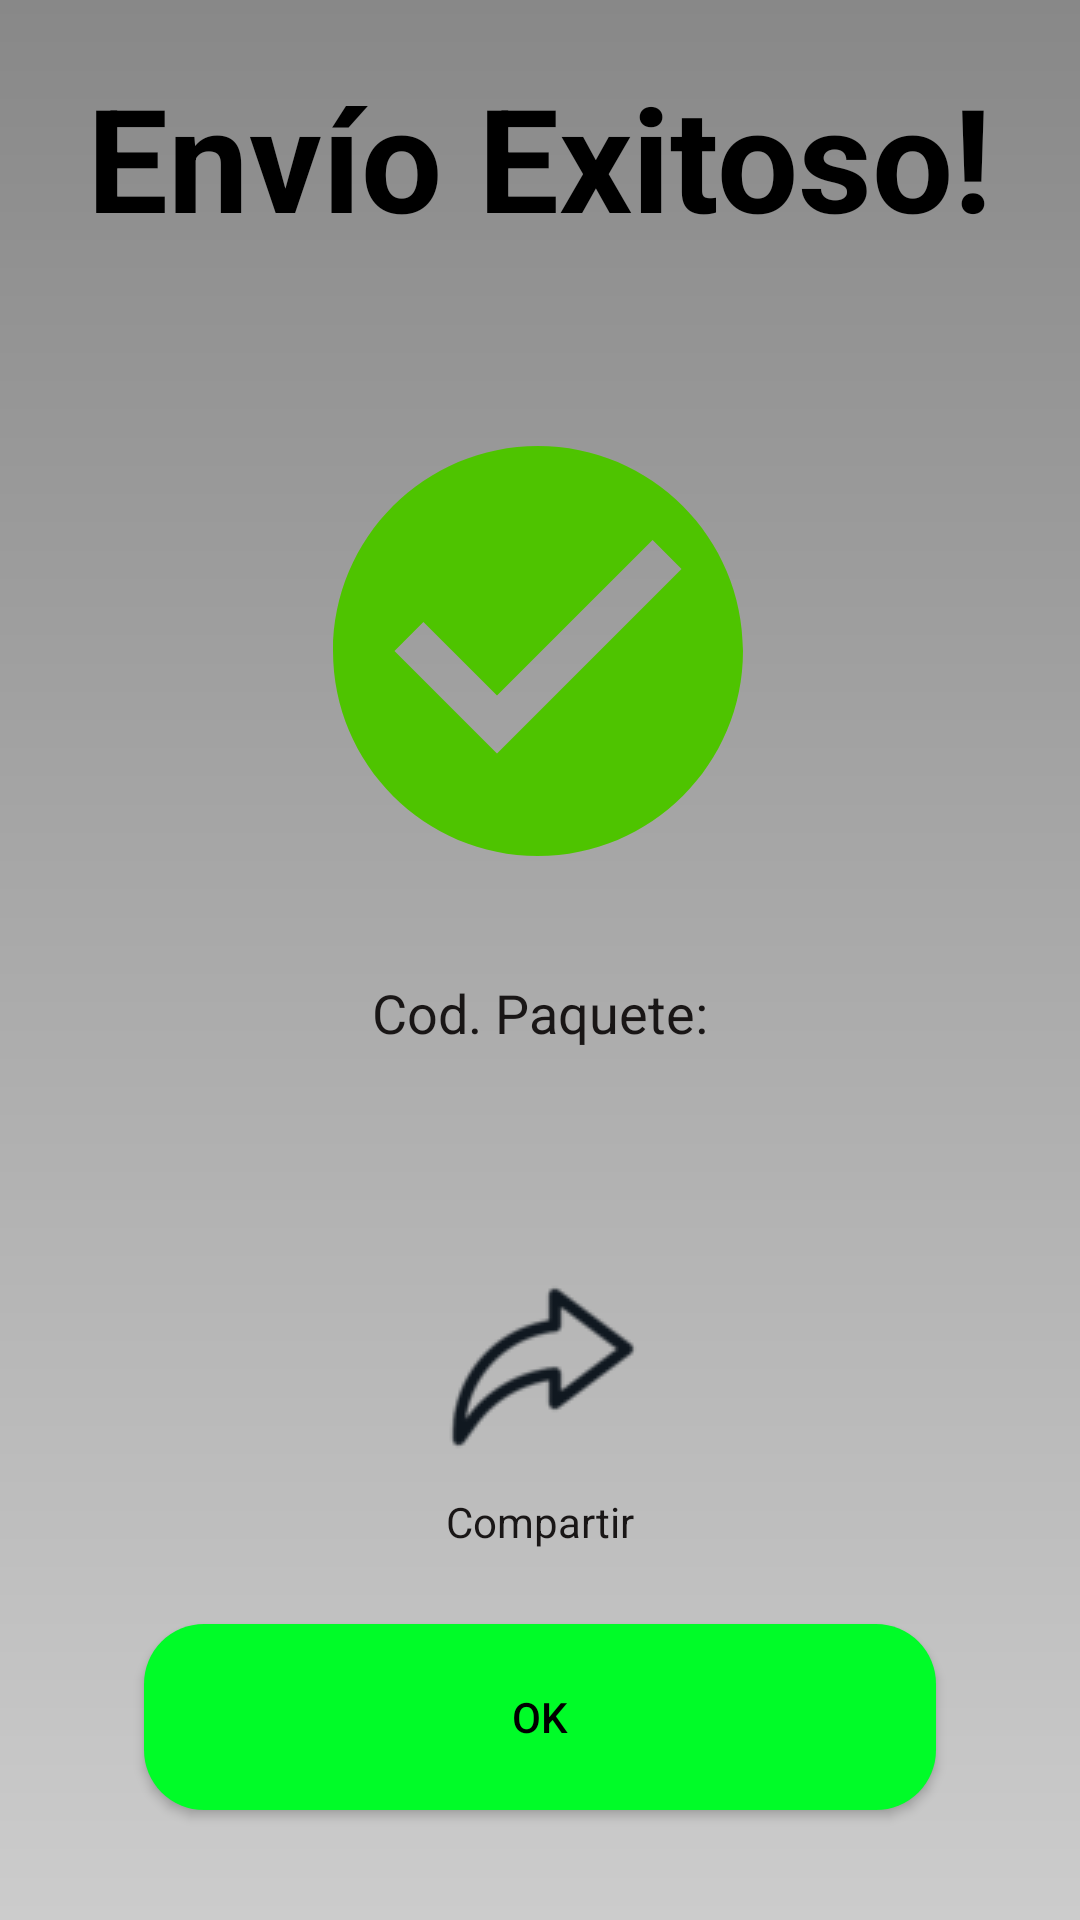

Reconstruct the res/layout file that produces this screen, plus the resources it refers to.
<!-- AndroidManifest.xml: application theme AppTheme -->
<!-- res/layout/fragment_envio_exitoso.xml -->
<?xml version="1.0" encoding="utf-8"?>
<androidx.constraintlayout.widget.ConstraintLayout xmlns:android="http://schemas.android.com/apk/res/android"
    xmlns:app="http://schemas.android.com/apk/res-auto"
    xmlns:tools="http://schemas.android.com/tools"
    android:layout_width="match_parent"
    android:layout_height="match_parent"
    tools:context=".ui.envios.EnvioExitosoFragment">

    <ImageView
        android:id="@+id/imageView"
        android:layout_width="164dp"
        android:layout_height="177dp"
        android:layout_marginTop="44dp"

        app:layout_constraintEnd_toEndOf="parent"
        app:layout_constraintHorizontal_bias="0.497"
        app:layout_constraintStart_toStartOf="parent"
        app:layout_constraintTop_toBottomOf="@+id/textView15"
        app:srcCompat="@drawable/baseline_check_circle_24" />

    <TextView
        android:id="@+id/textView15"
        style="@style/titulo"
        android:layout_width="wrap_content"
        android:layout_height="wrap_content"
        android:layout_marginTop="20dp"
        android:text="@string/exito"
        android:textColor="#000000"
        android:textSize="48sp"
        app:layout_constraintEnd_toEndOf="parent"
        app:layout_constraintStart_toStartOf="parent"
        app:layout_constraintTop_toTopOf="parent" />

    <ImageButton
        android:id="@+id/imageButton5"
        android:layout_width="wrap_content"
        android:layout_height="wrap_content"
        android:layout_marginTop="64dp"
        android:backgroundTint="#00FFFFFF"
        android:src="@drawable/ic_compartir"
        app:layout_constraintEnd_toEndOf="parent"
        app:layout_constraintHorizontal_bias="0.504"
        app:layout_constraintStart_toStartOf="parent"
        app:layout_constraintTop_toBottomOf="@+id/textView16" />

    <TextView
        android:id="@+id/textView18"
        android:layout_width="wrap_content"
        android:layout_height="wrap_content"
        android:text="@string/compartir"
        android:textColor="#191616"
        app:layout_constraintEnd_toEndOf="parent"
        app:layout_constraintStart_toStartOf="parent"
        app:layout_constraintTop_toBottomOf="@+id/imageButton5" />

    <TextView
        android:id="@+id/textView16"
        style="@style/textNormal"
        android:layout_width="wrap_content"
        android:layout_height="wrap_content"
        android:layout_marginTop="20dp"
        android:text="@string/codigo"
        android:textColor="#191616"
        app:layout_constraintEnd_toEndOf="parent"
        app:layout_constraintStart_toStartOf="parent"
        app:layout_constraintTop_toBottomOf="@+id/imageView" />

    <Button
        android:id="@+id/btnAcceder"
        style="@style/EstiloBoton"
        android:layout_width="264dp"
        android:layout_height="62dp"
        android:layout_marginTop="20dp"
        android:layout_marginBottom="32dp"
        android:text="Ok"
        app:layout_constraintBottom_toBottomOf="parent"
        app:layout_constraintEnd_toEndOf="parent"
        app:layout_constraintStart_toStartOf="parent"
        app:layout_constraintTop_toBottomOf="@+id/textView18" />


</androidx.constraintlayout.widget.ConstraintLayout>
<!-- resources referenced by this layout -->
<resources>
  <!-- drawable baseline_check_circle_24 (drawable) -->
  <vector android:height="100dp" android:tint="#4EC400"
      android:viewportHeight="24" android:viewportWidth="24"
      android:width="100dp" xmlns:android="http://schemas.android.com/apk/res/android">
      <path android:fillColor="@android:color/white" android:pathData="M12,2C6.48,2 2,6.48 2,12s4.48,10 10,10 10,-4.48 10,-10S17.52,2 12,2zM10,17l-5,-5 1.41,-1.41L10,14.17l7.59,-7.59L19,8l-9,9z"/>
  </vector>
  <!-- drawable ic_compartir: png bitmap (drawable, 2655 bytes) -->
  <string name="codigo">Cod. Paquete:</string>
  <string name="compartir">Compartir</string>
      /* HISTORIAL DE ENVIOS */
  <string name="exito">Envío Exitoso!</string>
  <style name="EstiloBoton" parent="Widget.AppCompat.Button">
          <item name="cornerRadius">8dp</item>
          <item name="android:textColor">#000000</item> 
          <item name="android:background">@drawable/boton_redondeado</item>
      </style>
  <style name="textNormal">
          <item name="android:textColor">@color/black</item>
          <item name="android:textSize">18sp</item>
      </style>
  <style name="titulo">
          <item name="android:textSize">34sp</item>
          <item name="android:textStyle">bold</item>
          <item name="android:textColor">@color/black</item>
      </style>
  <style name="AppTheme" parent="Theme.AppCompat.Light">
          
          <item name="android:windowBackground">@drawable/fondo_degradado</item>
          <item name="bottomNavigationStyle">@style/AppBottomNavigation</item>
          
      </style>
  <!-- drawable boton_redondeado (drawable) -->
  <shape xmlns:android="http://schemas.android.com/apk/res/android" android:shape="rectangle">
      <solid android:color="#00FC28" />
      <corners android:radius="20dp" /> 
  </shape>
  <color name="black">#FF000000</color>
  <!-- drawable fondo_degradado (drawable) -->
  <?xml version="1.0" encoding="utf-8"?>
  <shape xmlns:android="http://schemas.android.com/apk/res/android">
      <gradient
          android:startColor="#CCCCCC"
          android:endColor="#888888"
          android:angle="90"/>
  </shape>
  <style name="AppBottomNavigation" parent="Widget.Design.BottomNavigationView">
          <item name="android:background">#00FC28</item>
  
      </style>
</resources>
